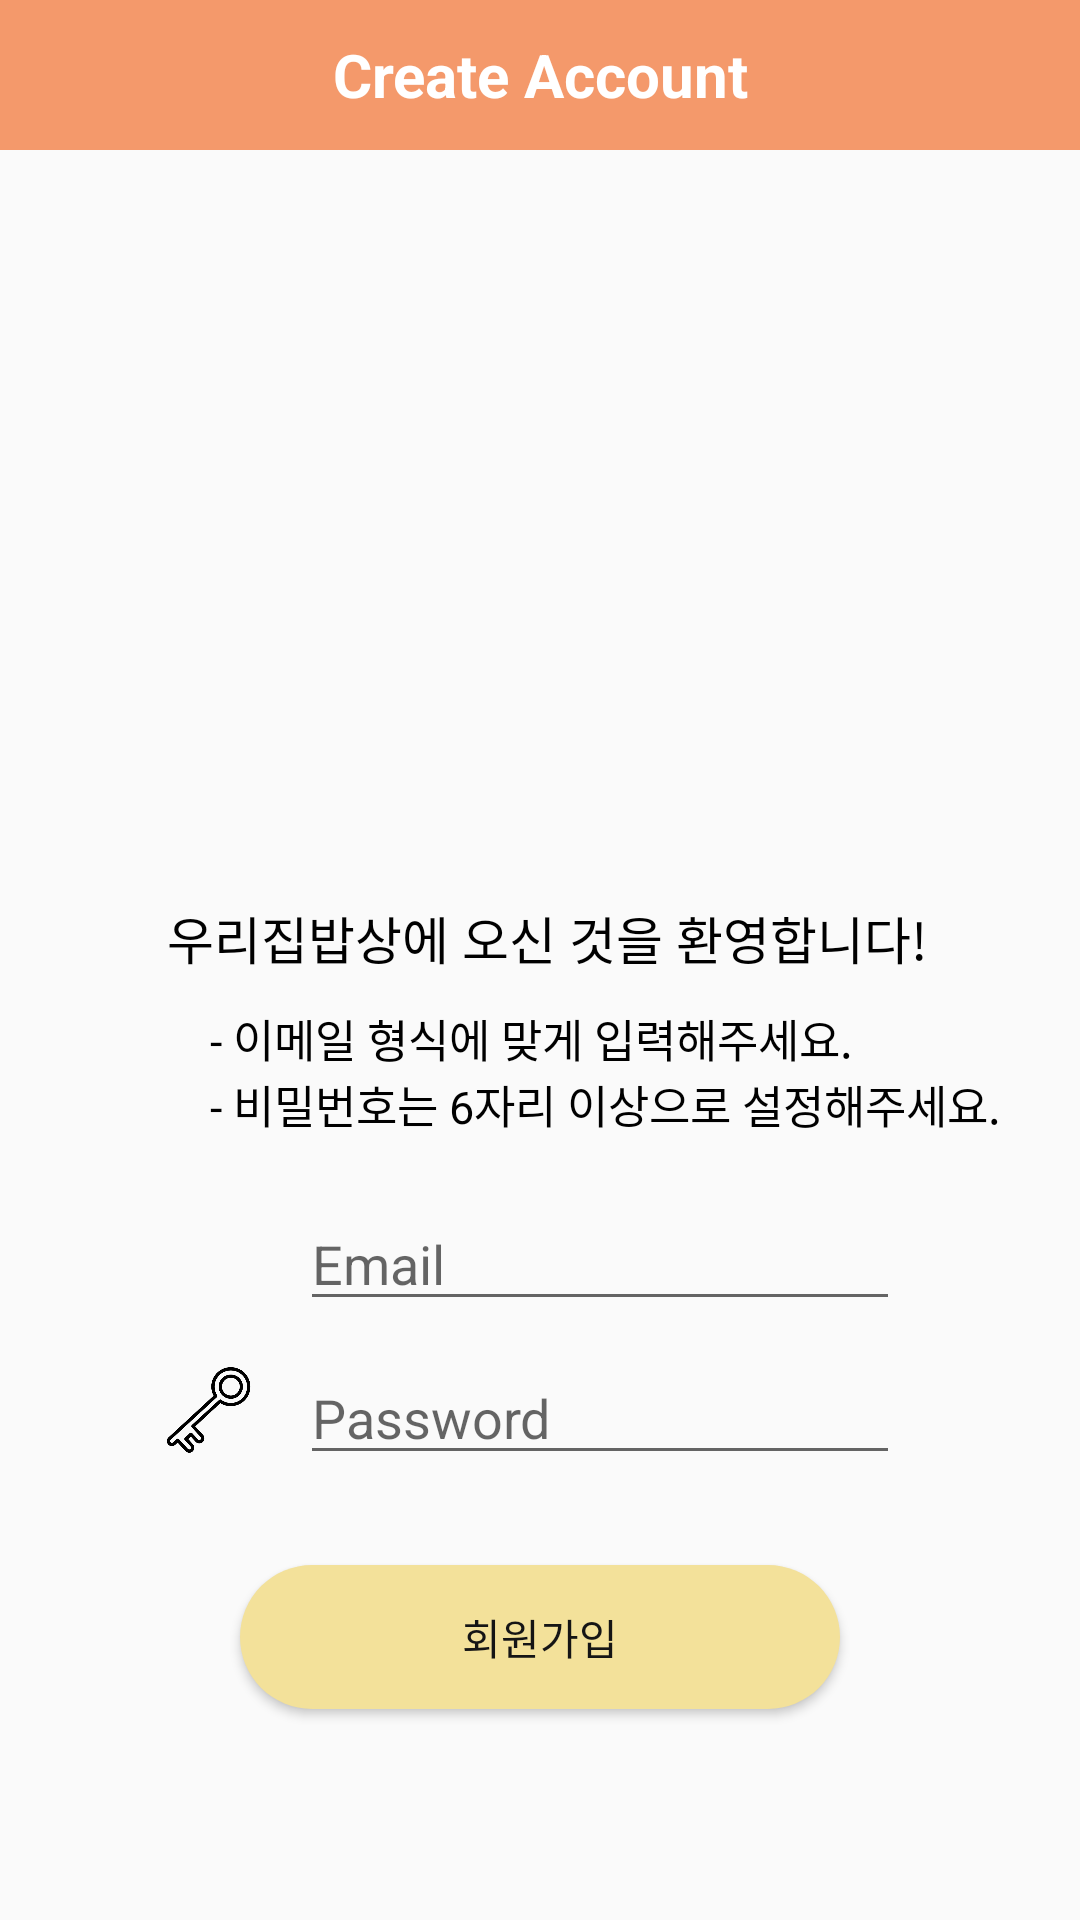

This screen was rendered from an Android layout file. Write that file and the resources it references.
<!-- AndroidManifest.xml: application theme Theme.MyHomeFood -->
<!-- res/layout/activity_join.xml -->
<?xml version="1.0" encoding="utf-8"?>
<LinearLayout xmlns:android="http://schemas.android.com/apk/res/android"
    xmlns:app="http://schemas.android.com/apk/res-auto"
    xmlns:tools="http://schemas.android.com/tools"
    android:layout_width="match_parent"
    android:layout_height="match_parent"
    android:orientation="vertical"
    tools:context=".JoinActivity">

    <TextView
        android:id="@+id/detailOfRecipe"
        android:layout_width="match_parent"
        android:layout_height="50dp"
        android:background="#F4996B"
        android:gravity="center"
        android:text="Create Account"
        android:textColor="#FFFFFF"
        android:textSize="20sp"
        android:textStyle="bold"
        tools:ignore="TextContrastCheck" />

    <ImageView
        android:id="@+id/joinImage"
        android:layout_width="180dp"
        android:layout_height="180dp"
        android:layout_gravity="center_horizontal"
        android:layout_marginTop="30dp"
        android:layout_marginBottom="20dp"
        app:srcCompat="@drawable/join" />

    <TextView
        android:id="@+id/textView7"
        android:layout_width="match_parent"
        android:layout_height="wrap_content"
        android:layout_marginTop="20dp"
        android:text=" 우리집밥상에 오신 것을 환영합니다!"
        android:textSize="17sp"
        android:textColor="#000000"
        android:gravity="center_horizontal"/>

    <TextView
        android:id="@+id/textView6"
        android:layout_width="match_parent"
        android:layout_height="wrap_content"
        android:text="- 이메일 형식에 맞게 입력해주세요."
        android:textSize="15sp"
        android:textColor="#000000"
        android:layout_marginLeft="70dp"
        android:layout_marginTop="10dp"/>

    <TextView
        android:id="@+id/textView3"
        android:layout_width="match_parent"
        android:layout_height="wrap_content"
        android:text="- 비밀번호는 6자리 이상으로 설정해주세요."
        android:textSize="15sp"
        android:textColor="#000000"
        android:layout_marginLeft="70dp" />

    <LinearLayout
        android:layout_width="280dp"
        android:layout_height="wrap_content"
        android:layout_gravity="center"
        android:layout_marginTop="20dp"
        android:orientation="horizontal">

        <ImageView
            android:id="@+id/imageView2"
            android:layout_width="40dp"
            android:layout_height="30dp"
            android:layout_gravity="center"
            android:layout_weight="0"
            android:layout_marginLeft="10dp"
            app:srcCompat="@drawable/emailicon" />

        <EditText
            android:id="@+id/join_email"
            android:layout_width="200dp"
            android:layout_height="wrap_content"
            android:layout_marginLeft="10dp"
            android:contentDescription="아이디"
            android:ems="10"
            android:hint="Email"
            android:inputType="textEmailAddress"
            tools:ignore="EditableContentDescCheck,TouchTargetSizeCheck" />

    </LinearLayout>

    <LinearLayout
        android:layout_width="280dp"
        android:layout_height="wrap_content"
        android:layout_gravity="center"
        android:layout_marginTop="10dp"
        android:layout_marginBottom="10dp"
        android:orientation="horizontal">

        <ImageView
            android:id="@+id/imageView3"
            android:layout_width="60dp"
            android:layout_height="40dp"
            android:layout_gravity="center"
            app:srcCompat="@drawable/keyicon" />

        <EditText
            android:id="@+id/join_passwd"
            android:layout_width="200dp"
            android:layout_height="wrap_content"
            android:contentDescription="비밀번호"
            android:ems="10"
            android:hint="Password"
            android:inputType="textPassword"
            tools:ignore="EditableContentDescCheck,TouchTargetSizeCheck" />
    </LinearLayout>

    <Button
        android:id="@+id/join_button"
        android:layout_width="200dp"
        android:layout_height="wrap_content"
        android:layout_gravity="center"
        android:layout_marginTop="20dp"
        android:background="@drawable/ripple_event2"
        android:text="회원가입"
        android:textColor="#151515" />





</LinearLayout>
<!-- resources referenced by this layout -->
<resources>
  <!-- drawable keyicon: png bitmap (drawable-v24, 12555 bytes) -->
  <!-- drawable ripple_event2 (drawable) -->
  <?xml version="1.0" encoding="utf-8"?>
  <ripple xmlns:android="http://schemas.android.com/apk/res/android"
      android:color="#FFA51F" > 
  
      <item>
          <shape android:shape="rectangle">
              <solid android:color="#F3E19A"/>
              <corners android:radius="30dp" />
          </shape>
      </item>
  
  
  </ripple>
  <style name="Theme.MyHomeFood" parent="Theme.AppCompat.Light">
          
          <item name="colorPrimary">@color/purple_500</item>
          <item name="colorPrimaryVariant">@color/purple_700</item>
          <item name="colorOnPrimary">@color/white</item>
          
          <item name="colorSecondary">@color/teal_200</item>
          <item name="colorSecondaryVariant">@color/teal_700</item>
          <item name="colorOnSecondary">@color/black</item>
          
          <item name="android:statusBarColor" tools:targetApi="l">?attr/colorPrimaryVariant</item>
          
          <item name="windowNoTitle">true</item>
      </style>
  <!-- not gathered from this repository: default colours our renderer supplied (Android Studio template values) -->
  <color name="purple_500">#FF6200EE</color>
  <color name="purple_700">#FF3700B3</color>
  <color name="teal_200">#FF03DAC5</color>
  <color name="teal_700">#FF018786</color>
  <color name="black">#FF000000</color>
  <color name="white">#FFFFFFFF</color>
</resources>
